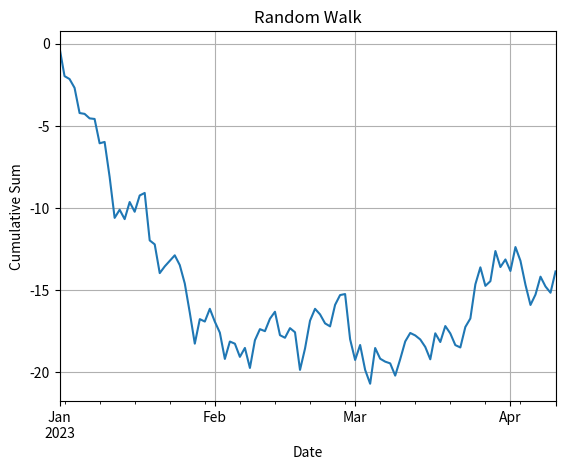

The matplotlib source for this figure:
import pandas as pd
import numpy as np
import matplotlib.pyplot as plt

# 创建一个包含随机数据的Series
data = pd.Series(np.random.randn(100).cumsum(), index=pd.date_range('2023-01-01', periods=100))

# 使用plot方法绘制线图
data.plot(kind='line', title='Random Walk', xlabel='Date', ylabel='Cumulative Sum', grid=True)

# 显示图形
plt.show()